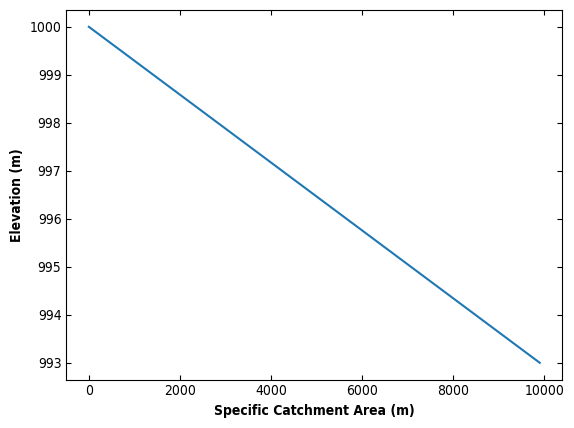
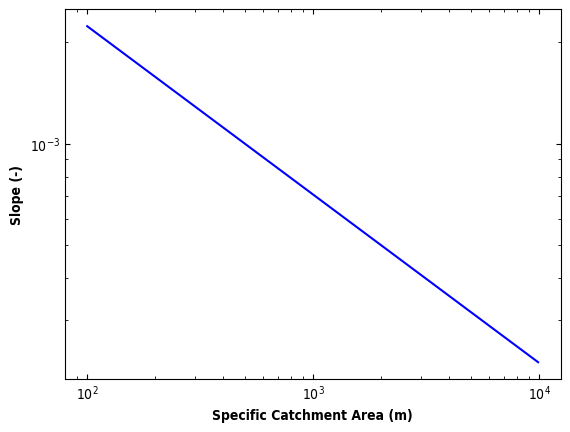
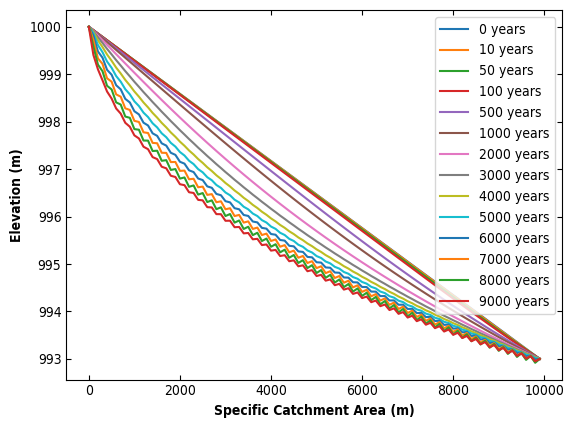
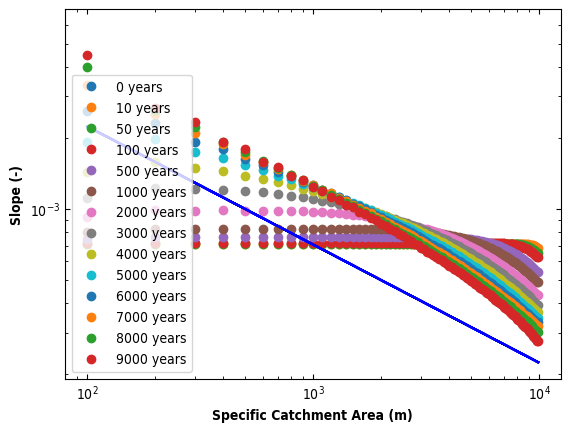

The matplotlib source for these figures, in order:
"""
[redacted]
Date: 11/08/2018
Purpose: Solve the Exner equation in 1-D
"""
#import packages
import numpy as np
import matplotlib.pyplot as plt
import matplotlib as mpl

#set fonts
mpl.rcParams['font.sans-serif'] = 'Arial'
mpl.rcParams['font.stretch'] = 1
mpl.rcParams['font.weight'] = 'medium'
mpl.rcParams['axes.labelweight'] = 'bold'

#for keeping track of how long the model runs
from datetime import datetime
start_time = datetime.now()

n = 2.
m = 2.
U = 5e-5 #uplift rate m/year
k_t = 0.1 #erosion constant

L = 10e3 #length of river reach m
na = 100 #number of data points
dx = L/na #spacing between data points
a = np.arange(0, L, dx) #array of specific catchment areas ranging from 1 to 10e3

init = 1000 #elevation
s0 = 0.0007 #initial slope
z = np.linspace(init, init - s0*(na*dx), na) #initialize elevation array

#plot initial river profile
plt.figure(1)
ax = plt.gca()
ax.tick_params(axis='both', which='both', direction = 'in', bottom = 'on', 
               left = 'on', top = 'on', right = 'on')
plt.plot(a, z)
plt.xlabel('Specific Catchment Area (m)')
plt.ylabel('Elevation (m)')

#calculate steady state slope
slope = np.zeros(len(a))
slope = ((U/k_t)**(1/n)) * (a)**((1-m)/n)

#plot steady state slope-area
plt.figure(2)
ax = plt.gca()
ax.tick_params(axis='both', which='both', direction = 'in', bottom = 'on', 
               left = 'on', top = 'on', right = 'on')
plt.loglog(a, slope, 'b-')
plt.xlabel('Specific Catchment Area (m)')
plt.ylabel('Slope (-)')

#initialize arrays used later
qs_out = np.zeros(na) #outgoing sediment
qs_in = np.zeros(na) #incoming sediment
dqsdx = np.empty(na) #divergence of sediment flux
s = np.zeros(na) #local slope

#look at how the profile evolves through the years
T = [0, 10, 50, 100, 500, 1000, 2000, 3000, 4000, 5000, 6000, 7000, 8000, 9000] #years

#timestep is small
dt = 0.1 #fraction of years
t = 0

plt.figure(3)
plt.figure(4)
#loop through years to plot
for l in range(len(T)):
    #loop through model driver    
    while t < T[l]:  
        #calculate initial outgoing sediment
        if t == 0:
            qs_out = (k_t)*(a**m)*(s0**n)
        else:
            qs_out = (k_t)*(a**m)*(s**n)
        #look at each point
        for i in range(na):
            #calculate local slope at each point
            if i == 0:
                s[i] = (z[i+1]-z[i])/dx #forward difference @ upstream
            elif i == na-1:    
                s[i] = (z[i]-z[i-2])/(2*dx) #backward difference @ downstream
            else:    
                s[i] = (z[i+1]-z[i-1])/(2*dx) #central difference everywhere else
            
            #divergence of sediment flux at upstream and downstream nodes 
            #    has to be 0 to keep system from blowing up
            if i == 0 or i == na-1:
                dqsdx[i] = 0 
            else:
                dqsdx[i] = (qs_out[i] - qs_in[i])/(dx)
                      
            #route the new outgoing sediment to be the next data point's 
            #    incoming sediment
            if i != na-1:  
                qs_in[i+1] = qs_out[i]       
        
        #calculate new elevation!
        z0 = z.copy()
        z = z0 - dqsdx*dt
        
        print(t)
        t+=dt #increase time
   
    #plot updated elevation profile
    plt.figure(3)
    ax = plt.gca()
    ax.tick_params(axis='both', which='both', direction = 'in', bottom = 'on', 
                   left = 'on', top = 'on', right = 'on')
    plt.plot(a, z, label = r'%i years' % T[l])
    plt.xlabel('Specific Catchment Area (m)')
    plt.ylabel('Elevation (m)')
    plt.legend(loc = 'best')
    plt.show()
 
    #plot slope-area for t = 3000 years in model run and steady state solution
    plt.figure(4)
    ax2 = plt.gca()
    ax2.tick_params(axis='both', which='both', direction = 'in', bottom = 'on', 
                   left = 'on', top = 'on', right = 'on')
    plt.loglog(a, slope, 'b-')
    plt.loglog(a, abs(s), 'o', label = r'%i years' % T[l])
    plt.xlabel('Specific Catchment Area (m)')
    plt.ylabel('Slope (-)')
    plt.legend(loc = 'best')
    plt.show()

#for keeping track of how long the model runs
end_time = datetime.now()
print('Duration: {}'.format(end_time - start_time)) 